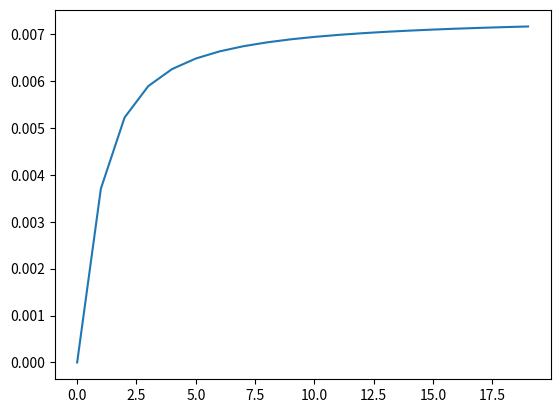

Write the Python code that produced this figure.
# Import our modules that we are using
import matplotlib.pyplot as plt
import numpy as np
import math
import sys
import getopt

def print_help():
    print ("./plot_lut.py -g <gamma ratio>")

def main(argv):
    Rsrc = 212
    length = 20
    try:
        opts, args = getopt.getopt(argv, "r:l:", ["radius=", "length="])
    except getopt.GetoptError:
        print_help()
        sys.exit(2)

    for opt, arg in opts:
        if opt == '-h':
            print_help()
            sys.exit()
        elif opt in ("-r", "--radius"):
            Rsrc = float(arg)
        elif opt in ("-l", "--length"):
            length = int(arg)

    # Create the vectors X and Y
    x = np.array(range(length))
    y = np.zeros(length)
    for i in range(len(x)):
        y[i] = (math.atan(x[i]) / Rsrc)

    # Create the plot
    plt.plot(x[0:length],y[0:length])

    # Show the plot
    plt.show()

if __name__ == "__main__":
    main(sys.argv[1:])
